Dataset: gmapsdatasetsss (GitHub, sirius-siri/Terrain_Recognition). Classes: grass, rocky terrain, salt marsh, sandy terrain, snow rocky terrain, water marsh.

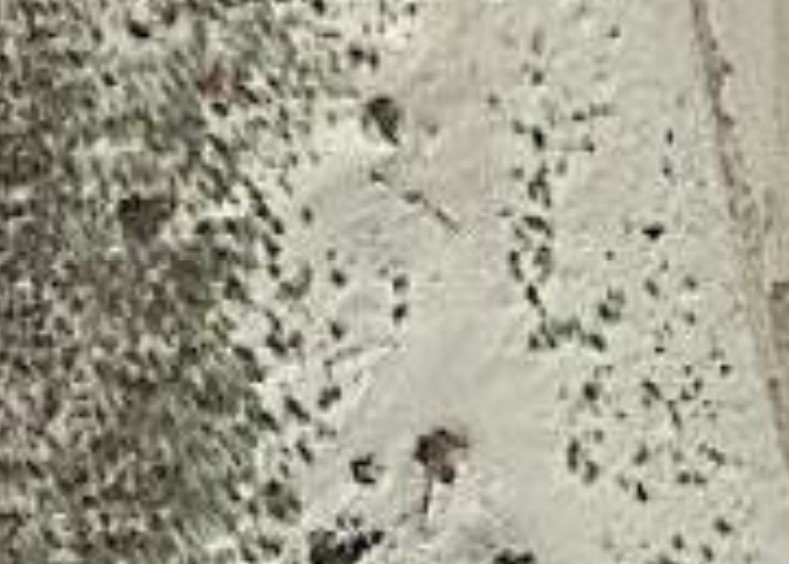
Label: salt marsh

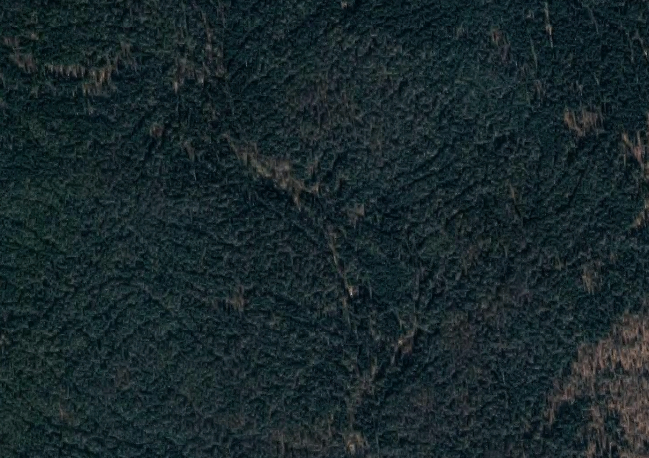
Label: grass

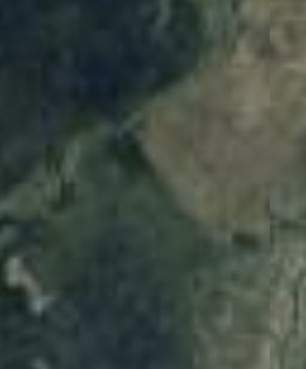
Label: water marsh

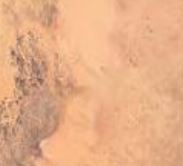
Label: sandy terrain

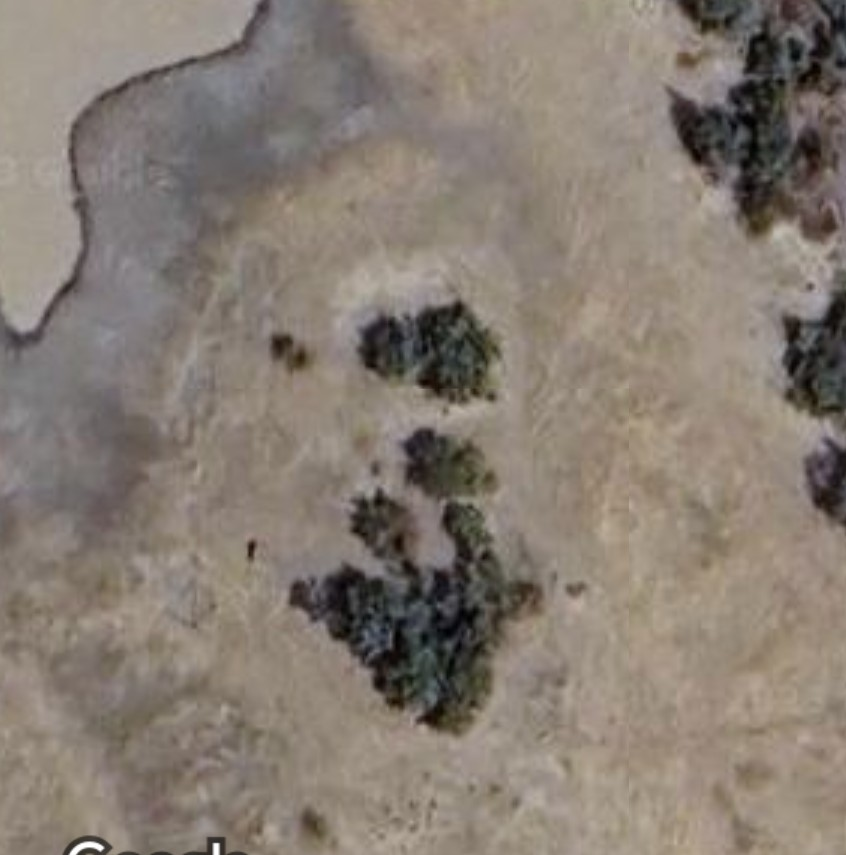
Label: salt marsh

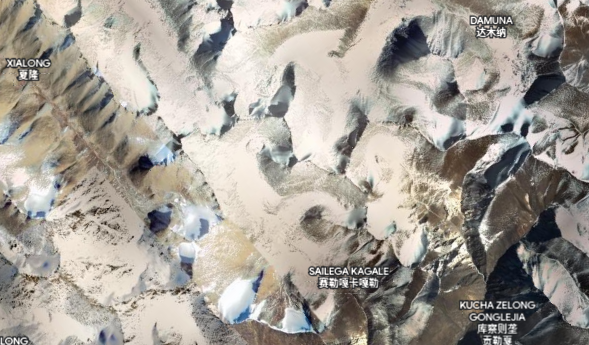
Label: snow rocky terrain
